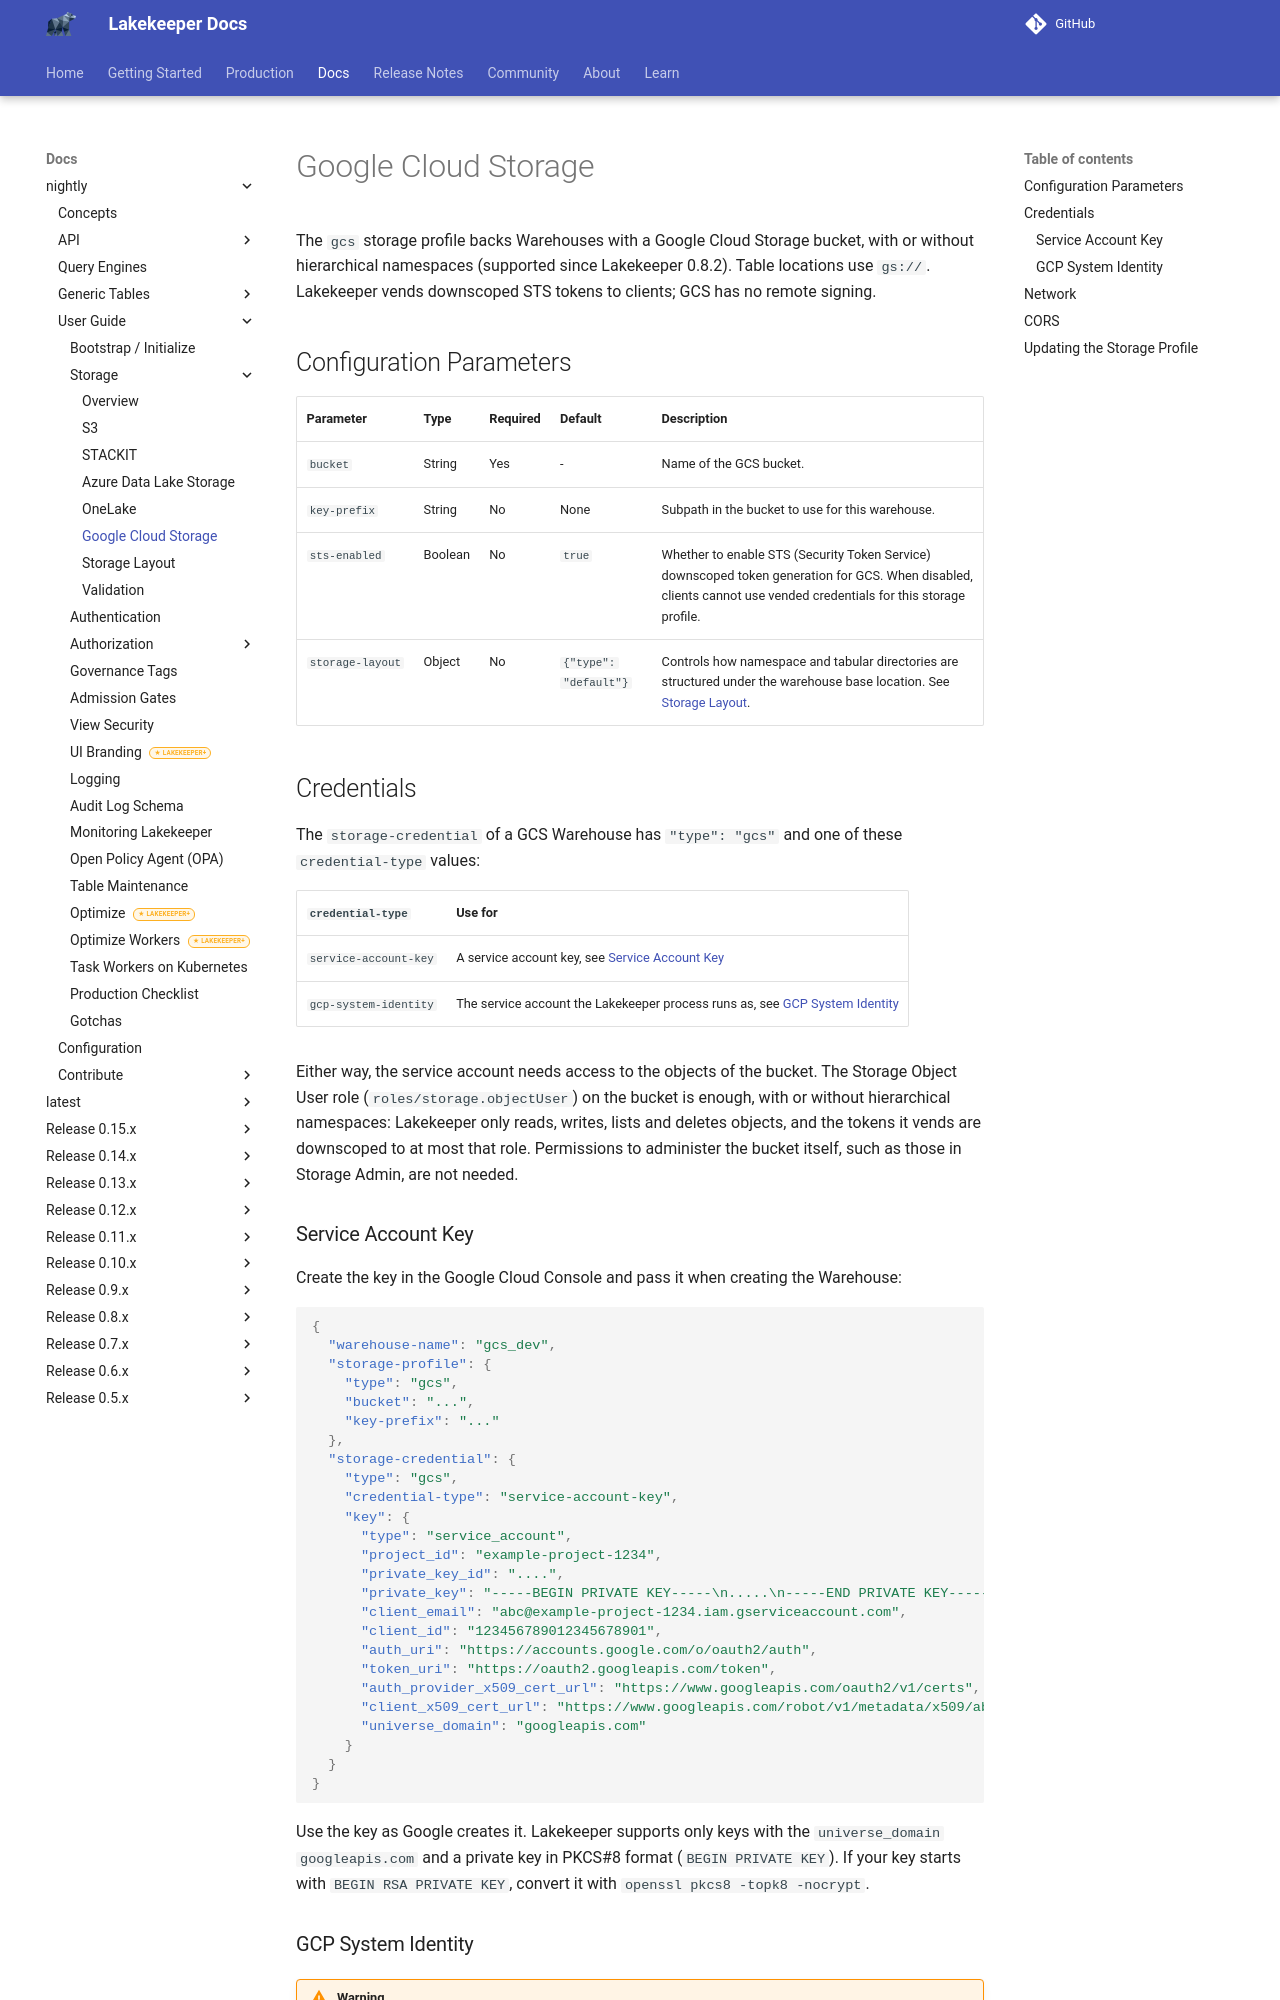

repository: lakekeeper/lakekeeper · page: docs/nightly/storage-gcs/index.html · generator: mkdocs

---
description: "Configure Lakekeeper Warehouses on Google Cloud Storage: parameters, service account keys, GCP system identities, downscoped vended credentials and CORS."
---

# Google Cloud Storage

The `gcs` storage profile backs Warehouses with a Google Cloud Storage bucket, with or without hierarchical namespaces (supported since Lakekeeper 0.8.2). Table locations use `gs://`. Lakekeeper vends downscoped STS tokens to clients; GCS has no remote signing.

## Configuration Parameters

| Parameter        | Type    | Required | Default               | Description  |
|------------------|---------|----------|-----------------------|--------------|
| `bucket`         | String  | Yes      | -                     | Name of the GCS bucket. |
| `key-prefix`     | String  | No       | None                  | Subpath in the bucket to use for this warehouse. |
| `sts-enabled`    | Boolean | No       | `true`                | Whether to enable STS (Security Token Service) downscoped token generation for GCS. When disabled, clients cannot use vended credentials for this storage profile. |
| `storage-layout` | Object  | No       | `{"type": "default"}` | Controls how namespace and tabular directories are structured under the warehouse base location. See [Storage Layout](storage-layout.md). |

## Credentials

The `storage-credential` of a GCS Warehouse has `"type": "gcs"` and one of these `credential-type` values:

| `credential-type` | Use for |
|---|---|
| `service-account-key` | A service account key, see [Service Account Key](#service-account-key) |
| `gcp-system-identity` | The service account the Lakekeeper process runs as, see [GCP System Identity](#gcp-system-identity) |

Either way, the service account needs access to the objects of the bucket. The Storage Object User role (`roles/storage.objectUser`) on the bucket is enough, with or without hierarchical namespaces: Lakekeeper only reads, writes, lists and deletes objects, and the tokens it vends are downscoped to at most that role. Permissions to administer the bucket itself, such as those in Storage Admin, are not needed.

### Service Account Key

Create the key in the Google Cloud Console and pass it when creating the Warehouse:

```json
{
  "warehouse-name": "gcs_dev",
  "storage-profile": {
    "type": "gcs",
    "bucket": "...",
    "key-prefix": "..."
  },
  "storage-credential": {
    "type": "gcs",
    "credential-type": "service-account-key",
    "key": {
      "type": "service_account",
      "project_id": "example-project-1234",
      "private_key_id": "....",
      "private_key": "-----BEGIN PRIVATE KEY-----\n.....\n-----END PRIVATE KEY-----\n",
      "client_email": "abc@example-project-1234.iam.gserviceaccount.com",
      "client_id": "123456789012345678901",
      "auth_uri": "https://accounts.google.com/o/oauth2/auth",
      "token_uri": "https://oauth2.googleapis.com/token",
      "auth_provider_x509_cert_url": "https://www.googleapis.com/oauth2/v1/certs",
      "client_x509_cert_url": "https://www.googleapis.com/robot/v1/metadata/x509/abc%40example-project-1234.iam.gserviceaccount.com",
      "universe_domain": "googleapis.com"
    }
  }
}
```

Use the key as Google creates it. Lakekeeper supports only keys with the `universe_domain` `googleapis.com` and a private key in PKCS#8 format (`BEGIN PRIVATE KEY`). If your key starts with `BEGIN RSA PRIVATE KEY`, convert it with `openssl pkcs8 -topk8 -nocrypt`.
